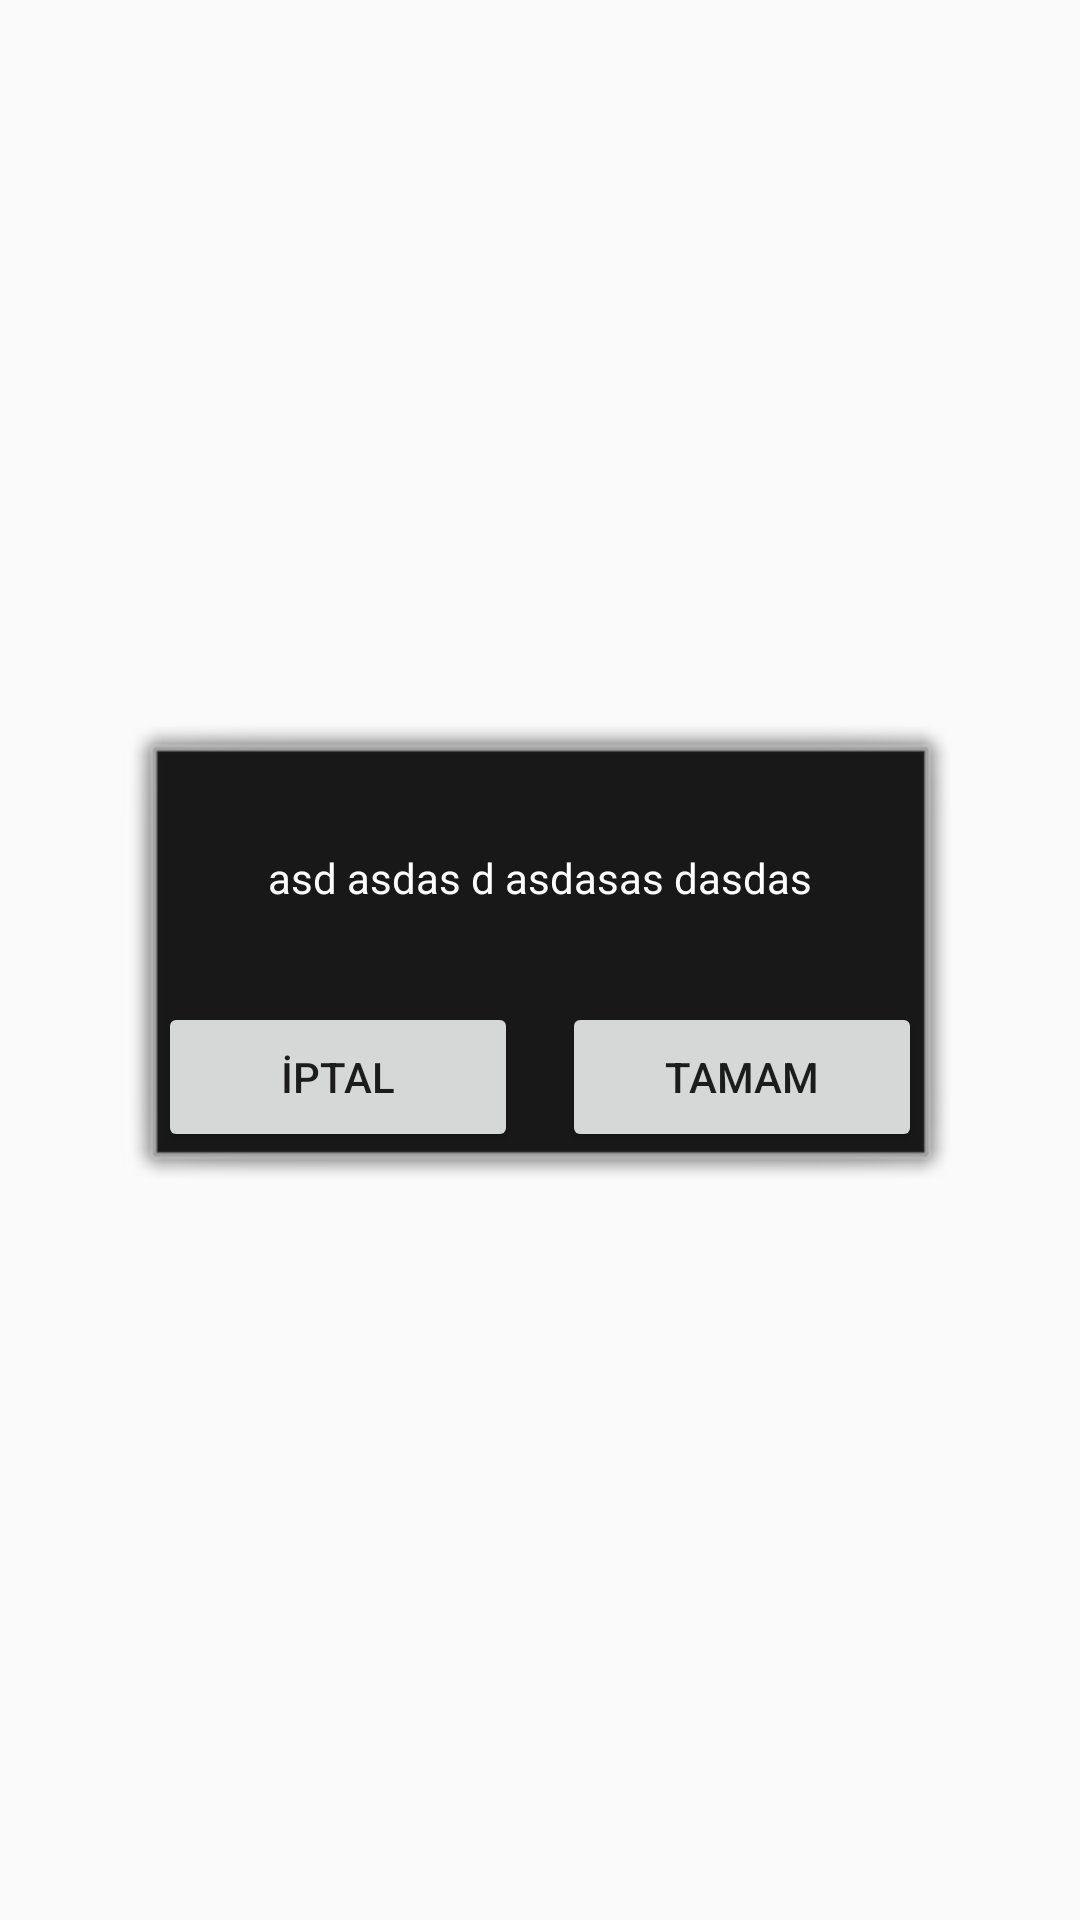

Reconstruct the res/layout file that produces this screen, plus the resources it refers to.
<!-- AndroidManifest.xml: application theme Theme.AppCompat.Light -->
<!-- res/layout/popup_with_options.xml -->
<?xml version="1.0" encoding="utf-8"?>
<RelativeLayout xmlns:android="http://schemas.android.com/apk/res/android"
    android:layout_width="match_parent"
    android:layout_height="match_parent"
    android:clickable="true"
    android:orientation="vertical">
<RelativeLayout
    android:layout_width="match_parent"
    android:layout_height="match_parent">

    <RelativeLayout
        android:id="@+id/rlPopUp"
        android:layout_width="280dp"
        android:layout_height="wrap_content"
        android:layout_centerInParent="true"
        android:background="@android:drawable/alert_dark_frame"
        android:gravity="center">

        <TextView
            android:id="@+id/tvPopUp"
            android:layout_width="wrap_content"
            android:layout_height="wrap_content"
            android:layout_centerHorizontal="true"
            android:layout_margin="32dp"
            android:text="asd asdas d asdasas dasdas"
            android:textColor="#FFFFFF" />

        <Button
            android:id="@+id/btnPopUpOptionLeft"
            android:layout_width="120dp"
            android:layout_height="50dp"
            android:layout_alignParentLeft="true"
            android:layout_below="@id/tvPopUp"
            android:text="İptal" />

        <Button
            android:id="@+id/btnPopUpOptionRight"
            android:layout_width="120dp"
            android:layout_height="50dp"
            android:layout_alignParentRight="true"
            android:layout_below="@id/tvPopUp"

            android:text="Tamam" />

    </RelativeLayout>

</RelativeLayout></RelativeLayout>
<!-- resources referenced by this layout -->
<resources>

</resources>
